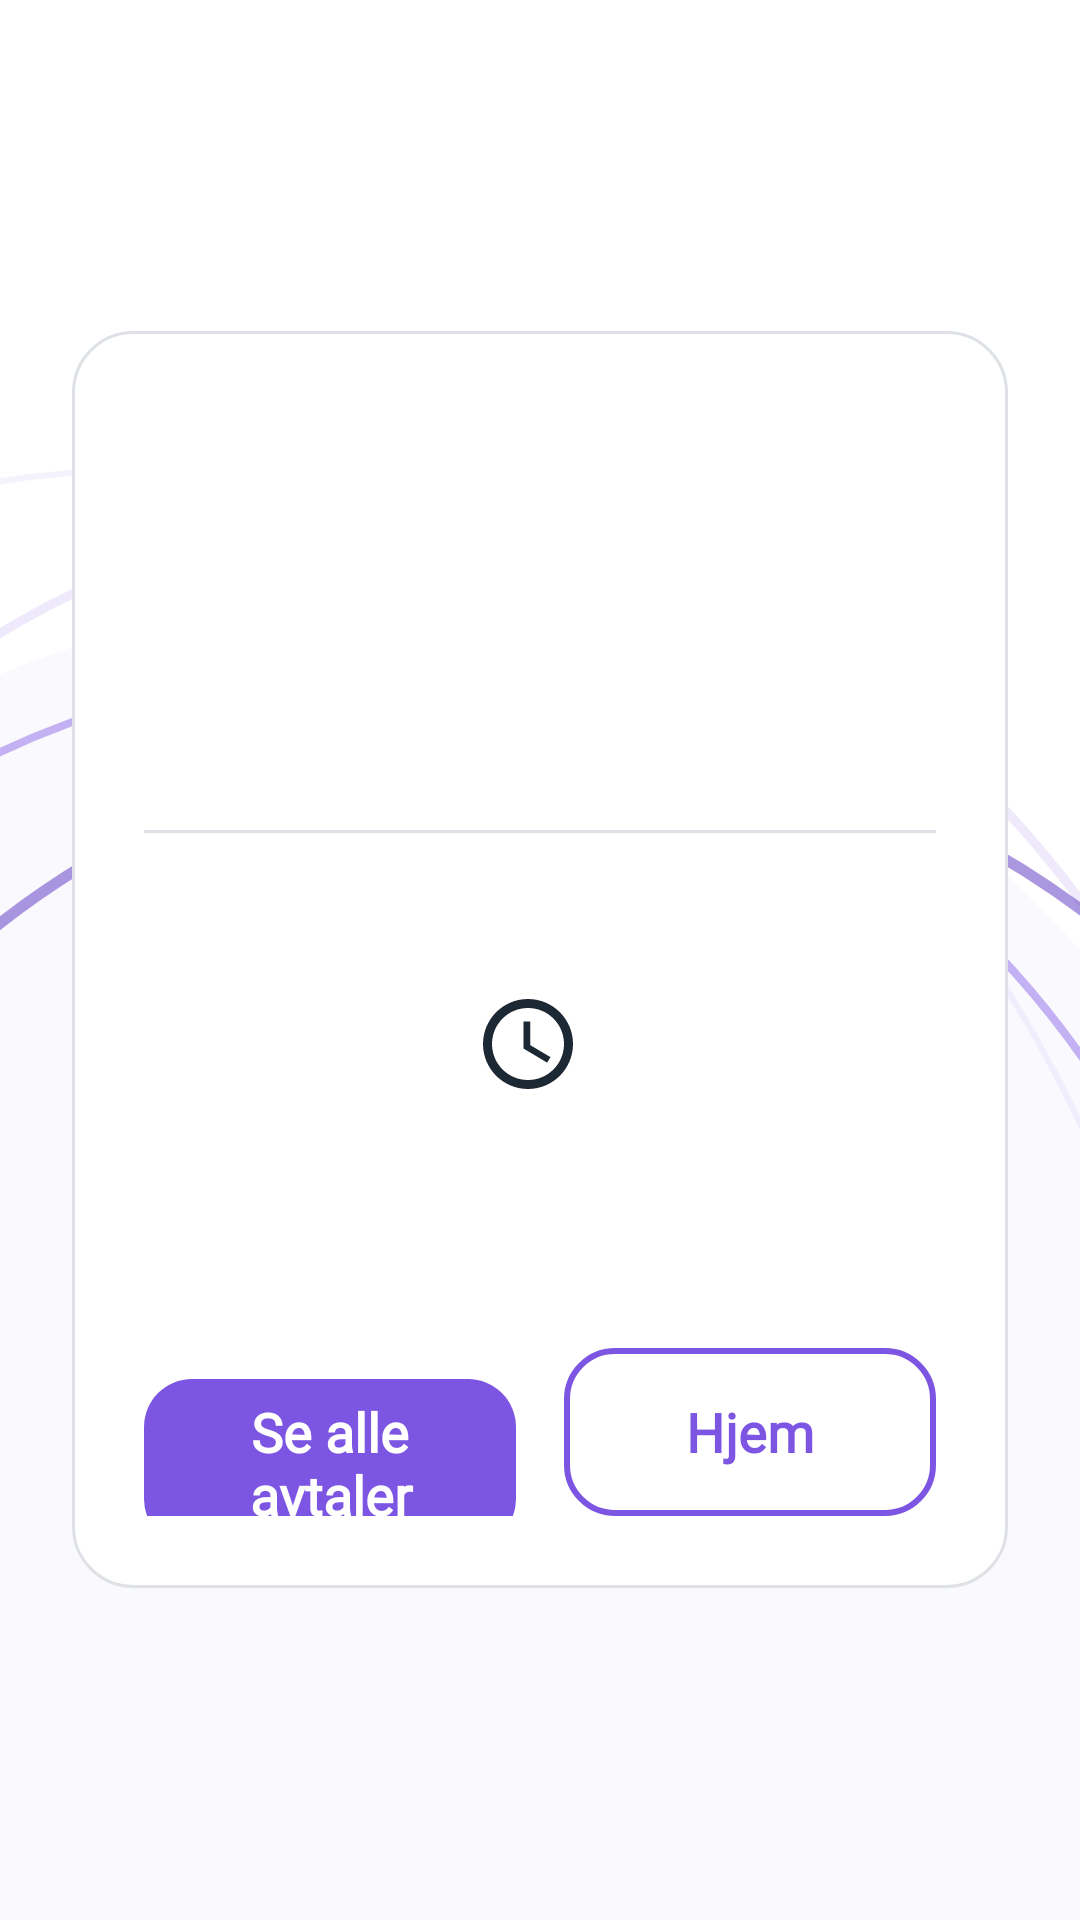

Write the Android layout XML for this screen, with the resource values it uses.
<!-- AndroidManifest.xml: application theme Theme.TV_caller_app -->
<!-- res/layout/activity_appointment.xml -->
<?xml version="1.0" encoding="utf-8"?>
<FrameLayout xmlns:android="http://schemas.android.com/apk/res/android"
    android:layout_width="match_parent"
    android:layout_height="match_parent"
    android:background="@drawable/vk_home_background"
    android:padding="@dimen/padding_large">

    <ScrollView
        android:layout_width="match_parent"
        android:layout_height="wrap_content"
        android:layout_gravity="center"
        android:fillViewport="true">

        <LinearLayout
            android:layout_width="match_parent"
            android:layout_height="wrap_content"
            android:background="@drawable/appointment_card_background"
            android:gravity="center_horizontal"
            android:orientation="vertical"
            android:paddingHorizontal="@dimen/dialog_padding_horizontal"
            android:paddingTop="@dimen/dialog_padding_top"
            android:paddingBottom="@dimen/dialog_padding_bottom">

            <TextView android:id="@+id/txt_appointment_action" style="@style/VK.Text.Title" android:layout_width="wrap_content" android:layout_height="wrap_content" android:gravity="center" />
            <TextView android:id="@+id/txt_appointment_status" style="@style/VK.Text.Caption" android:layout_width="wrap_content" android:layout_height="wrap_content" android:layout_marginTop="12dp" android:paddingHorizontal="@dimen/padding_standard" android:paddingVertical="8dp" android:textColor="@color/vk_white" android:textStyle="bold" />
            <TextView android:id="@+id/txt_appointment_response" style="@style/VK.Text.Caption" android:layout_width="wrap_content" android:layout_height="wrap_content" android:layout_marginTop="8dp" android:paddingHorizontal="@dimen/padding_standard" android:paddingVertical="8dp" android:textColor="@color/vk_white" android:textStyle="bold" />
            <View android:layout_width="match_parent" android:layout_height="1dp" android:layout_marginVertical="@dimen/padding_standard" android:background="@color/vk_border" />
            <TextView android:id="@+id/txt_appointment_date" style="@style/VK.Text.Heading" android:layout_width="wrap_content" android:layout_height="wrap_content" android:gravity="center" />
            <TextView android:id="@+id/txt_appointment_time" style="@style/VK.Text.Body" android:layout_width="wrap_content" android:layout_height="wrap_content" android:layout_marginTop="4dp" android:drawableStart="@drawable/ic_clock" android:drawablePadding="8dp" android:textColor="@color/vk_gray_700" />
            <TextView android:id="@+id/txt_appointment_personnel" style="@style/VK.Text.Body" android:layout_width="wrap_content" android:layout_height="wrap_content" android:layout_marginTop="8dp" android:gravity="center" />
            <TextView android:id="@+id/txt_appointment_message" style="@style/VK.Text.Caption" android:layout_width="wrap_content" android:layout_height="wrap_content" android:layout_marginTop="8dp" android:gravity="center" />
            <TextView android:id="@+id/txt_appointment_prompt" style="@style/VK.Text.Body.Emphasis" android:layout_width="wrap_content" android:layout_height="wrap_content" android:layout_marginTop="@dimen/padding_large" android:gravity="center" android:text="@string/appointment_answer_prompt" android:visibility="gone" />

            <LinearLayout
                android:id="@+id/appointment_response_actions"
                android:layout_width="match_parent"
                android:layout_height="wrap_content"
                android:layout_marginTop="@dimen/padding_standard"
                android:orientation="horizontal"
                android:visibility="gone">
                <TextView android:id="@+id/btn_appointment_decline" style="@style/VK.Text.Body.Emphasis" android:layout_width="0dp" android:layout_height="wrap_content" android:layout_marginEnd="8dp" android:layout_weight="1" android:background="@drawable/vk_button_secondary" android:clickable="true" android:focusable="true" android:gravity="center" android:minHeight="56dp" android:text="@string/appointment_decline" android:textColor="@color/vk_primary" />
                <TextView android:id="@+id/btn_appointment_accept" style="@style/VK.Text.Body.Emphasis" android:layout_width="0dp" android:layout_height="wrap_content" android:layout_marginStart="8dp" android:layout_weight="1" android:background="@drawable/vk_button_primary" android:clickable="true" android:focusable="true" android:gravity="center" android:minHeight="56dp" android:text="@string/appointment_accept" android:textColor="@color/vk_white" />
            </LinearLayout>

            <TextView android:id="@+id/txt_appointment_progress" style="@style/VK.Text.Body.Muted" android:layout_width="wrap_content" android:layout_height="wrap_content" android:layout_marginTop="@dimen/padding_standard" android:text="@string/appointment_answering" android:visibility="gone" />

            <LinearLayout android:layout_width="match_parent" android:layout_height="wrap_content" android:layout_marginTop="@dimen/padding_large" android:orientation="horizontal">
                <TextView android:id="@+id/btn_appointment_see_all" style="@style/VK.Text.Body.Emphasis" android:layout_width="0dp" android:layout_height="wrap_content" android:layout_marginEnd="8dp" android:layout_weight="1" android:background="@drawable/vk_button_primary" android:clickable="true" android:focusable="true" android:gravity="center" android:minHeight="56dp" android:paddingHorizontal="@dimen/padding_standard" android:text="@string/appointment_see_all" android:textColor="@color/vk_white" />
                <TextView android:id="@+id/btn_appointment_close" style="@style/VK.Text.Body.Emphasis" android:layout_width="0dp" android:layout_height="wrap_content" android:layout_marginStart="8dp" android:layout_weight="1" android:background="@drawable/vk_button_secondary" android:clickable="true" android:focusable="true" android:gravity="center" android:minHeight="56dp" android:paddingHorizontal="@dimen/padding_standard" android:text="@string/home_title" android:textColor="@color/vk_primary" />
            </LinearLayout>
        </LinearLayout>
    </ScrollView>
</FrameLayout>
<!-- resources referenced by this layout -->
<resources>
  <color name="vk_border">@color/vk_gray_300</color>
  <color name="vk_gray_700">#495057</color>
  <color name="vk_primary">#7C56E3</color>
  <color name="vk_white">#FFFFFF</color>
  <dimen name="dialog_padding_bottom">24dp</dimen>
  <dimen name="dialog_padding_horizontal">24dp</dimen>
  <dimen name="dialog_padding_top">20dp</dimen>
  <dimen name="padding_large">24dp</dimen>
  <dimen name="padding_standard">16dp</dimen>
  <!-- drawable ic_clock (drawable) -->
  <?xml version="1.0" encoding="utf-8"?>
  <vector xmlns:android="http://schemas.android.com/apk/res/android"
      android:width="36dp"
      android:height="36dp"
      android:viewportWidth="24"
      android:viewportHeight="24">
      <path
          android:fillColor="#1C2833"
          android:pathData="M11.99,2C6.47,2 2,6.48 2,12s4.47,10 9.99,10C17.52,22 22,17.52 22,12S17.52,2 11.99,2zM12,20c-4.42,0 -8,-3.58 -8,-8s3.58,-8 8,-8 8,3.58 8,8 -3.58,8 -8,8zM12.5,7H11v6l5.25,3.15 0.75,-1.23 -4.5,-2.67z" />
  </vector>
  <string name="appointment_accept">Godta</string>
  <string name="appointment_answer_prompt">Passer dette tidspunktet?</string>
  <string name="appointment_answering">Sender svaret …</string>
  <string name="appointment_decline">Avslå</string>
  <string name="appointment_see_all">Se alle avtaler</string>
  <string name="home_title">Hjem</string>
  <style name="VK.Text.Body" parent="VK.Text">
          <item name="android:textSize">@dimen/text_body</item>
      </style>
  <style name="VK.Text.Body.Emphasis" parent="VK.Text.Body">
          <item name="android:textStyle">bold</item>
      </style>
  <style name="VK.Text.Body.Muted" parent="VK.Text.Body">
          <item name="android:textColor">@color/vk_text_muted</item>
      </style>
  <style name="VK.Text.Caption" parent="VK.Text">
          <item name="android:textSize">@dimen/text_caption</item>
          <item name="android:textColor">@color/vk_text_muted</item>
      </style>
  <style name="VK.Text.Heading" parent="VK.Text">
          <item name="android:fontFamily">@font/nunito</item>
          <item name="android:textSize">@dimen/text_heading</item>
          <item name="android:textStyle">bold</item>
      </style>
  <style name="VK.Text.Title" parent="VK.Text">
          <item name="android:fontFamily">@font/nunito</item>
          <item name="android:textSize">@dimen/text_title</item>
          <item name="android:textStyle">bold</item>
      </style>
  <color name="vk_gray_300">#DEE2E6</color>
  <color name="vk_primary_surface">#F1ECFC</color>
  <dimen name="radius_card">20dp</dimen>
  <color name="vk_surface">@color/vk_white</color>
  <color name="vk_primary_pressed">#6B47C9</color>
  <color name="vk_secondary">#1E214C</color>
  <dimen name="radius_button">16dp</dimen>
  <style name="VK.Text" parent="">
          <item name="android:fontFamily">@font/poppins</item>
          <item name="android:textColor">@color/vk_text_primary</item>
      </style>
  <dimen name="text_body">18sp</dimen>
  <color name="vk_text_muted">@color/vk_gray_600</color>
  <dimen name="text_caption">14sp</dimen>
  <dimen name="text_heading">24sp</dimen>
  <dimen name="text_title">30sp</dimen>
  <color name="text_primary">#212121</color>
  <color name="text_secondary">#616161</color>
  <color name="color_brand_blue">#7C56E3</color>
  <color name="color_welcome_text">#7C56E3</color>
  <color name="default_background">#FFFFFF</color>
  <style name="TextAppearance.App.Default" parent="@android:style/TextAppearance">
          <item name="android:textColor">@color/text_primary</item>
      </style>
  <color name="vk_text_primary">@color/vk_gray_900</color>
  <color name="vk_gray_600">#6C757D</color>
  <color name="vk_gray_900">#111215</color>
</resources>
